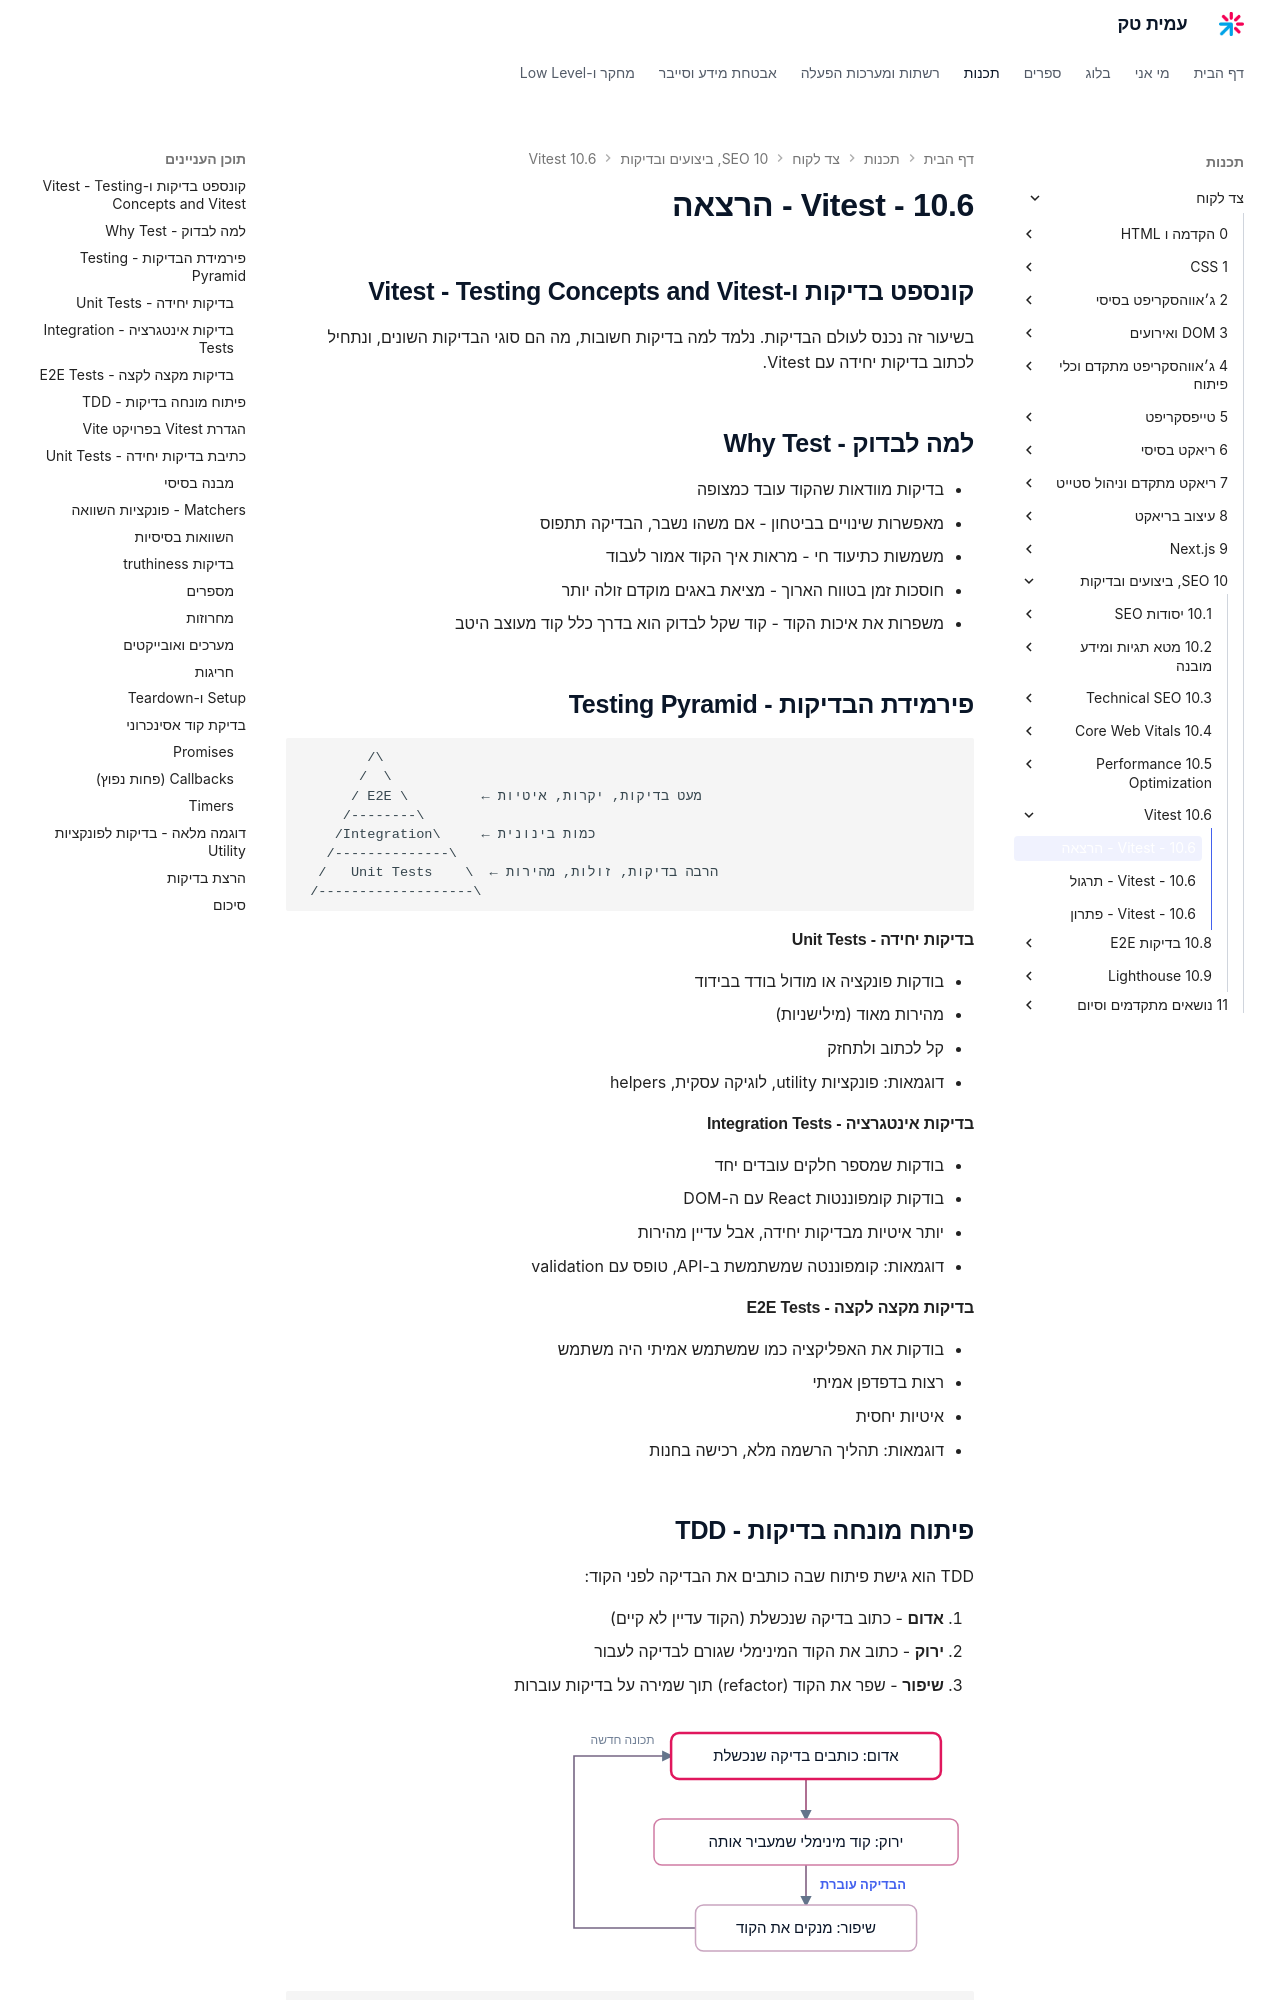

repository: AmitPinchasi/amittech · page: צד-לקוח/10 - SEO, ביצועים ובדיקות/10.6 - Vitest/10.6 - Vitest - הרצאה/index.html · generator: mkdocs

## קונספט בדיקות ו-Vitest - Testing Concepts and Vitest

בשיעור זה נכנס לעולם הבדיקות. נלמד למה בדיקות חשובות, מה הם סוגי הבדיקות השונים, ונתחיל לכתוב בדיקות יחידה עם Vitest.

## למה לבדוק - Why Test

- בדיקות מוודאות שהקוד עובד כמצופה
- מאפשרות שינויים בביטחון - אם משהו נשבר, הבדיקה תתפוס
- משמשות כתיעוד חי - מראות איך הקוד אמור לעבוד
- חוסכות זמן בטווח הארוך - מציאת באגים מוקדם זולה יותר
- משפרות את איכות הקוד - קוד שקל לבדוק הוא בדרך כלל קוד מעוצב היטב

## פירמידת הבדיקות - Testing Pyramid

```
        /\
       /  \
      / E2E \         ← מעט בדיקות, יקרות, איטיות
     /--------\
    /Integration\     ← כמות בינונית
   /--------------\
  /   Unit Tests    \  ← הרבה בדיקות, זולות, מהירות
 /-------------------\
```

#### בדיקות יחידה - Unit Tests

- בודקות פונקציה או מודול בודד בבידוד
- מהירות מאוד (מילישניות)
- קל לכתוב ולתחזק
- דוגמאות: פונקציות utility, לוגיקה עסקית, helpers

#### בדיקות אינטגרציה - Integration Tests

- בודקות שמספר חלקים עובדים יחד
- בודקות קומפוננטות React עם ה-DOM
- יותר איטיות מבדיקות יחידה, אבל עדיין מהירות
- דוגמאות: קומפוננטה שמשתמשת ב-API, טופס עם validation

#### בדיקות מקצה לקצה - E2E Tests

- בודקות את האפליקציה כמו שמשתמש אמיתי היה משתמש
- רצות בדפדפן אמיתי
- איטיות יחסית
- דוגמאות: תהליך הרשמה מלא, רכישה בחנות

## פיתוח מונחה בדיקות - TDD

TDD הוא גישת פיתוח שבה כותבים את הבדיקה לפני הקוד:

1. **אדום** - כתוב בדיקה שנכשלת (הקוד עדיין לא קיים)
2. **ירוק** - כתוב את הקוד המינימלי שגורם לבדיקה לעבור
3. **שיפור** - שפר את הקוד (refactor) תוך שמירה על בדיקות עוברות

![אנימציה של מחזור TDD: כותבים בדיקה שנכשלת, כותבים קוד מינימלי שמעביר אותה, משפרים את הקוד וחוזרים על המחזור עם תכונה חדשה](../../../images/illustrations/client-10-6-tdd-cycle.svg)

```tsx
// step 1: write the test (red)
test('should calculate total with tax', () => {
  expect(calculateTotal(100, 0.17)).toBe(117);
});

// step 2: minimal code (green)
function calculateTotal(price: number, taxRate: number): number {
  return price + price * taxRate;
}

// step 3: improve (refactor)
function calculateTotal(price: number, taxRate: number): number {
  const tax = price * taxRate;
  return Math.round((price + tax) * 100) / 100; // round to 2 decimal places
}
```
